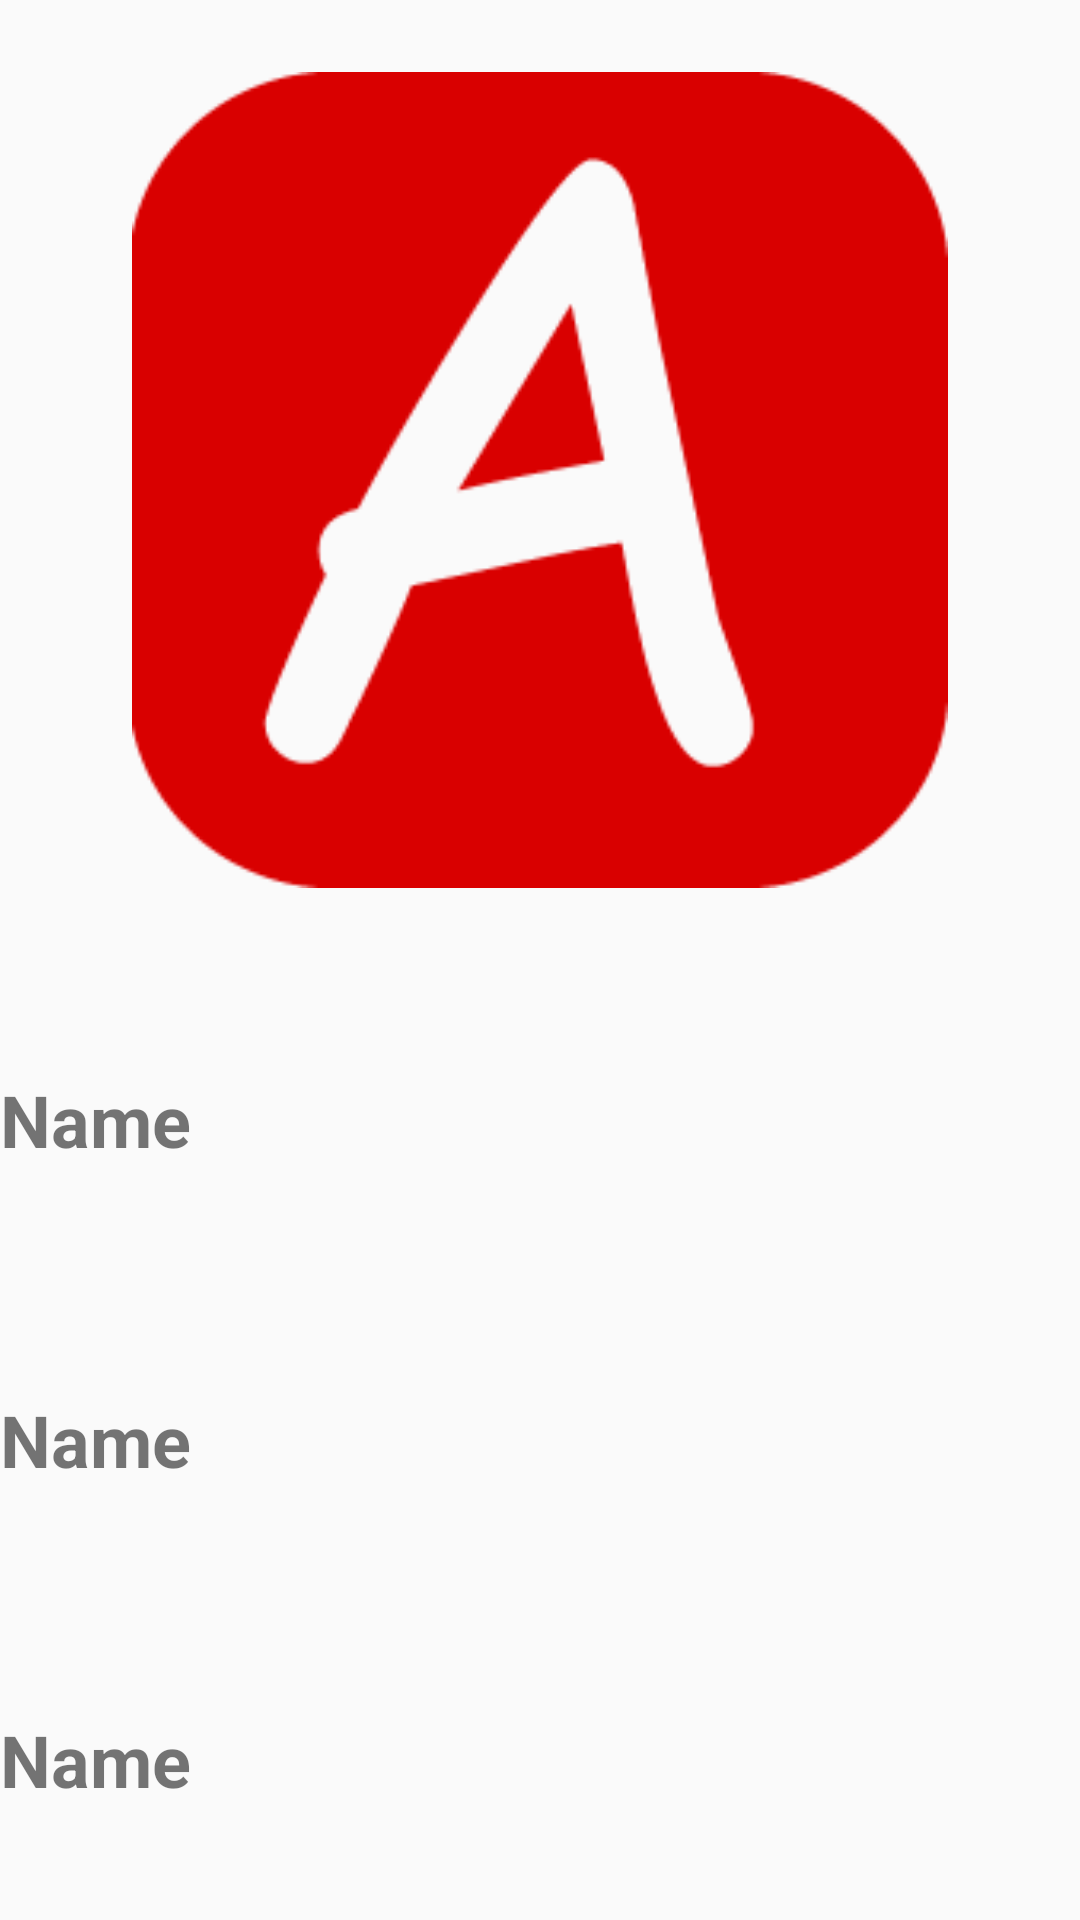

This screen was rendered from an Android layout file. Write that file and the resources it references.
<!-- AndroidManifest.xml: application theme AppTheme -->
<!-- res/layout/activity_vocales.xml -->
<?xml version="1.0" encoding="utf-8"?>
<LinearLayout xmlns:android="http://schemas.android.com/apk/res/android"
    xmlns:app="http://schemas.android.com/apk/res-auto"
    xmlns:tools="http://schemas.android.com/tools"
    android:layout_width="match_parent"
    android:layout_height="match_parent"
    android:orientation="vertical"
    tools:context=".vocales">

    <ImageView
        android:id="@+id/vocalp"
        android:layout_width="match_parent"
        android:layout_height="match_parent"
        android:layout_weight="1"
        app:srcCompat="@drawable/a_fw"
        android:layout_margin="24dp"/>

    <LinearLayout
        android:layout_width="match_parent"
        android:layout_height="match_parent"
        android:layout_weight="1"
        android:orientation="vertical">

        <RelativeLayout
            android:layout_width="match_parent"
            android:layout_height="wrap_content"
            android:id="@+id/vocals1"
            android:layout_weight="1">

            <ImageView
                android:id="@+id/imageV1"
                android:layout_width="wrap_content"
                android:layout_height="wrap_content"
                android:layout_alignParentLeft="true"
                tools:srcCompat="@tools:sample/avatars" />

            <TextView
                android:id="@+id/editTextTextPersonName1"
                android:layout_width="wrap_content"
                android:layout_height="wrap_content"
                android:layout_centerVertical="true"
                android:layout_toRightOf="@id/imageV1"
                android:text="Name" />
        </RelativeLayout>

        <RelativeLayout
            android:layout_width="match_parent"
            android:layout_height="wrap_content"
            android:id="@+id/vocals2"
            android:layout_weight="1"
            android:orientation="horizontal">

            <ImageView
                android:id="@+id/imageV2"
                android:layout_width="wrap_content"
                android:layout_height="wrap_content"
                android:layout_weight="2"
                tools:srcCompat="@tools:sample/avatars" />

            <TextView
                android:id="@+id/editTextTextPersonName2"
                android:layout_width="wrap_content"
                android:layout_height="wrap_content"
                android:layout_centerVertical="true"
                android:layout_toRightOf="@id/imageV2"
                android:layout_weight="1"
                android:text="Name" />
        </RelativeLayout>

        <RelativeLayout
            android:layout_width="match_parent"
            android:layout_height="wrap_content"
            android:id="@+id/vocals3"
            android:layout_weight="1"
            android:orientation="horizontal">

            <ImageView
                android:id="@+id/imageV3"
                android:layout_width="wrap_content"
                android:layout_height="wrap_content"
                android:layout_weight="1"
                tools:srcCompat="@tools:sample/avatars" />

            <TextView
                android:id="@+id/editTextTextPersonName3"
                android:layout_width="wrap_content"
                android:layout_height="wrap_content"
                android:layout_centerVertical="true"
                android:layout_toRightOf="@id/imageV3"
                android:layout_weight="1"
                android:text="Name" />
        </RelativeLayout>
    </LinearLayout>

</LinearLayout>
<!-- resources referenced by this layout -->
<resources>
  <!-- drawable a_fw: png bitmap (drawable, 85221 bytes) -->
  <style name="AppTheme" parent="Theme.AppCompat.Light.DarkActionBar">
          
          <item name="colorPrimary">#3C3F41</item>
          <item name="colorPrimaryDark">#E87843</item>
          <item name="colorAccent">#FAF59E</item>
          <item name="fontFamily">@font/coming_soon</item>
          <item name="android:textStyle">bold</item>
          <item name="android:textSize">24dp</item>
      </style>
</resources>
